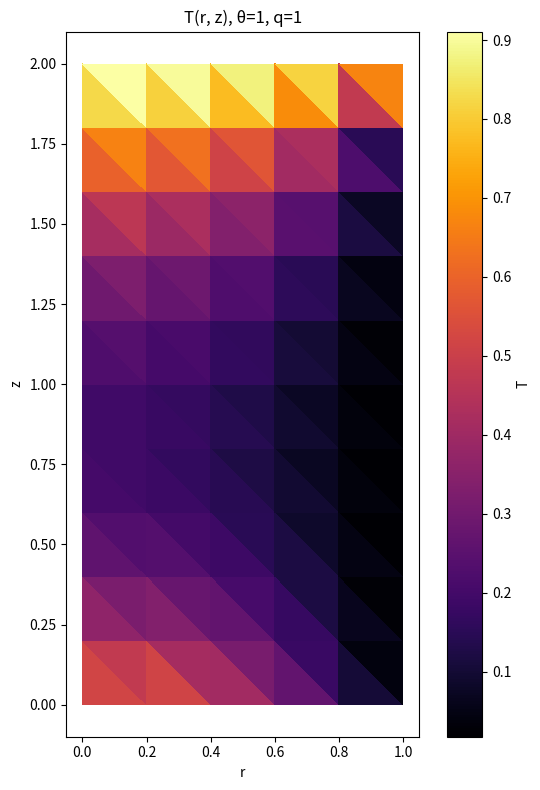

Generate this figure with matplotlib:
import numpy as np
import matplotlib.pyplot as plt
import matplotlib.tri as mtri

L = 2
q = 1
theta = 1
kappa = 1

nx = 5
nz = 10

hx = 1 / nx
hz = L / nz
r = np.array([hx*i for i in range(nx+1)])
z = np.array([hz*i for i in range(nz+1)])

p = np.array([[r[i], z[j]] for j in range(nz + 1) for i in range(nx + 1)]).T
N = p.shape[1]

idx = lambda i, j: j * (nx + 1) + i

triangles = []
for j in range(nz):
    for i in range(nx):
        n0 = idx(i, j)
        n1 = idx(i + 1, j)
        n2 = idx(i, j + 1)
        n3 = idx(i + 1, j + 1)
        triangles.append([n0, n1, n2])
        triangles.append([n1, n3, n2])

t_elem = np.array(triangles)

nb_tri = [[] for _ in range(N)]
for element, tri in enumerate(t_elem):
    for v in tri:
        nb_tri[v].append(element)

nb_count = np.array([len(lst) for lst in nb_tri], dtype=int)
nb_data = -np.ones((N, nb_count.max()), dtype=int)
for i, lst in enumerate(nb_tri):
    nb_data[i, :len(lst)] = lst

is_wall = np.zeros(N, dtype=int)

rr = p[0, :]
zz = p[1, :]

tol = 1e-12
r_min, r_max = rr.min(), rr.max()
z_min, z_max = zz.min(), zz.max()

for k in range(N):
    if abs(rr[k] - r_min) < tol:
        is_wall[k] = 1  # r=0, dT/dr=0
    if abs(zz[k] - z_min) < tol:
        is_wall[k] = 1  # z=0, dT/dz=-q
    if abs(rr[k] - r_max) < tol:
        is_wall[k] = 2  # r=1, T=0
    if abs(zz[k] - z_max) < tol:
        is_wall[k] = 3  # z=L, T=theta


def neumann_flux(node_id):
    if abs(rr[node_id] - r_min) < tol:
        return 0
    if abs(zz[node_id] - z_min) < tol:
        return q
    return 0


A = np.zeros((N, N))
b = np.zeros(N)

for i in range(N):

    if is_wall[i] == 2:
        A[i, i] = 1
        b[i] = 0
        continue

    if is_wall[i] == 3:
        A[i, i] = 1
        b[i] = theta
        continue

    for j in range(nb_count[i]):
        nel = nb_data[i, j]
        if nel < 0:
            continue

        n0, n1, n2 = t_elem[nel]

        if i == n1:
            n0, n1, n2 = n1, n2, n0
        elif i == n2:
            n0, n1, n2 = n2, n0, n1

        x0, y0 = p[0, n0], p[1, n0]
        x1, y1 = p[0, n1], p[1, n1]
        x2, y2 = p[0, n2], p[1, n2]

        x10 = x1 - x0
        y01 = y0 - y1
        x21 = x2 - x1
        y12 = y1 - y2
        x02 = x0 - x2
        y20 = y2 - y0

        Delta = x10 * y20 - x02 * y01
        area = 0.5 * abs(Delta)

        r_c = (x0 + x1 + x2) / 3
        coef = 0.5 * kappa * r_c / Delta

        a00 = coef * (y12 * y12 + x21 * x21)
        a01 = coef * (y12 * y20 + x21 * x02)
        a02 = coef * (y12 * y01 + x21 * x10)

        A[i, i] += a00
        A[i, n1] += a01
        A[i, n2] += a02

        if is_wall[n0] == 1:
            qn0 = neumann_flux(n0)

            if is_wall[n1] == 1:
                edge_len = np.hypot(x1 - x0, y1 - y0)
                r_edge = 0.5 * (x0 + x1)
                b[i] += qn0 * r_edge * edge_len / 2.0

            if is_wall[n2] == 1:
                edge_len = np.hypot(x2 - x0, y2 - y0)
                r_edge = 0.5 * (x0 + x2)
                b[i] += qn0 * r_edge * edge_len / 2.0

T = np.linalg.solve(A, b)

triang = mtri.Triangulation(p[0, :], p[1, :], t_elem)

fig, ax = plt.subplots(figsize=(6, 8))
ax.set_aspect('equal')
tpc = ax.tripcolor(triang, T, cmap='inferno')
ax.set_xlabel('r')
ax.set_ylabel('z')
ax.set_title(f'T(r, z), θ={theta}, q={q}')
plt.colorbar(tpc, ax=ax, label='T')
plt.tight_layout()
plt.show()
